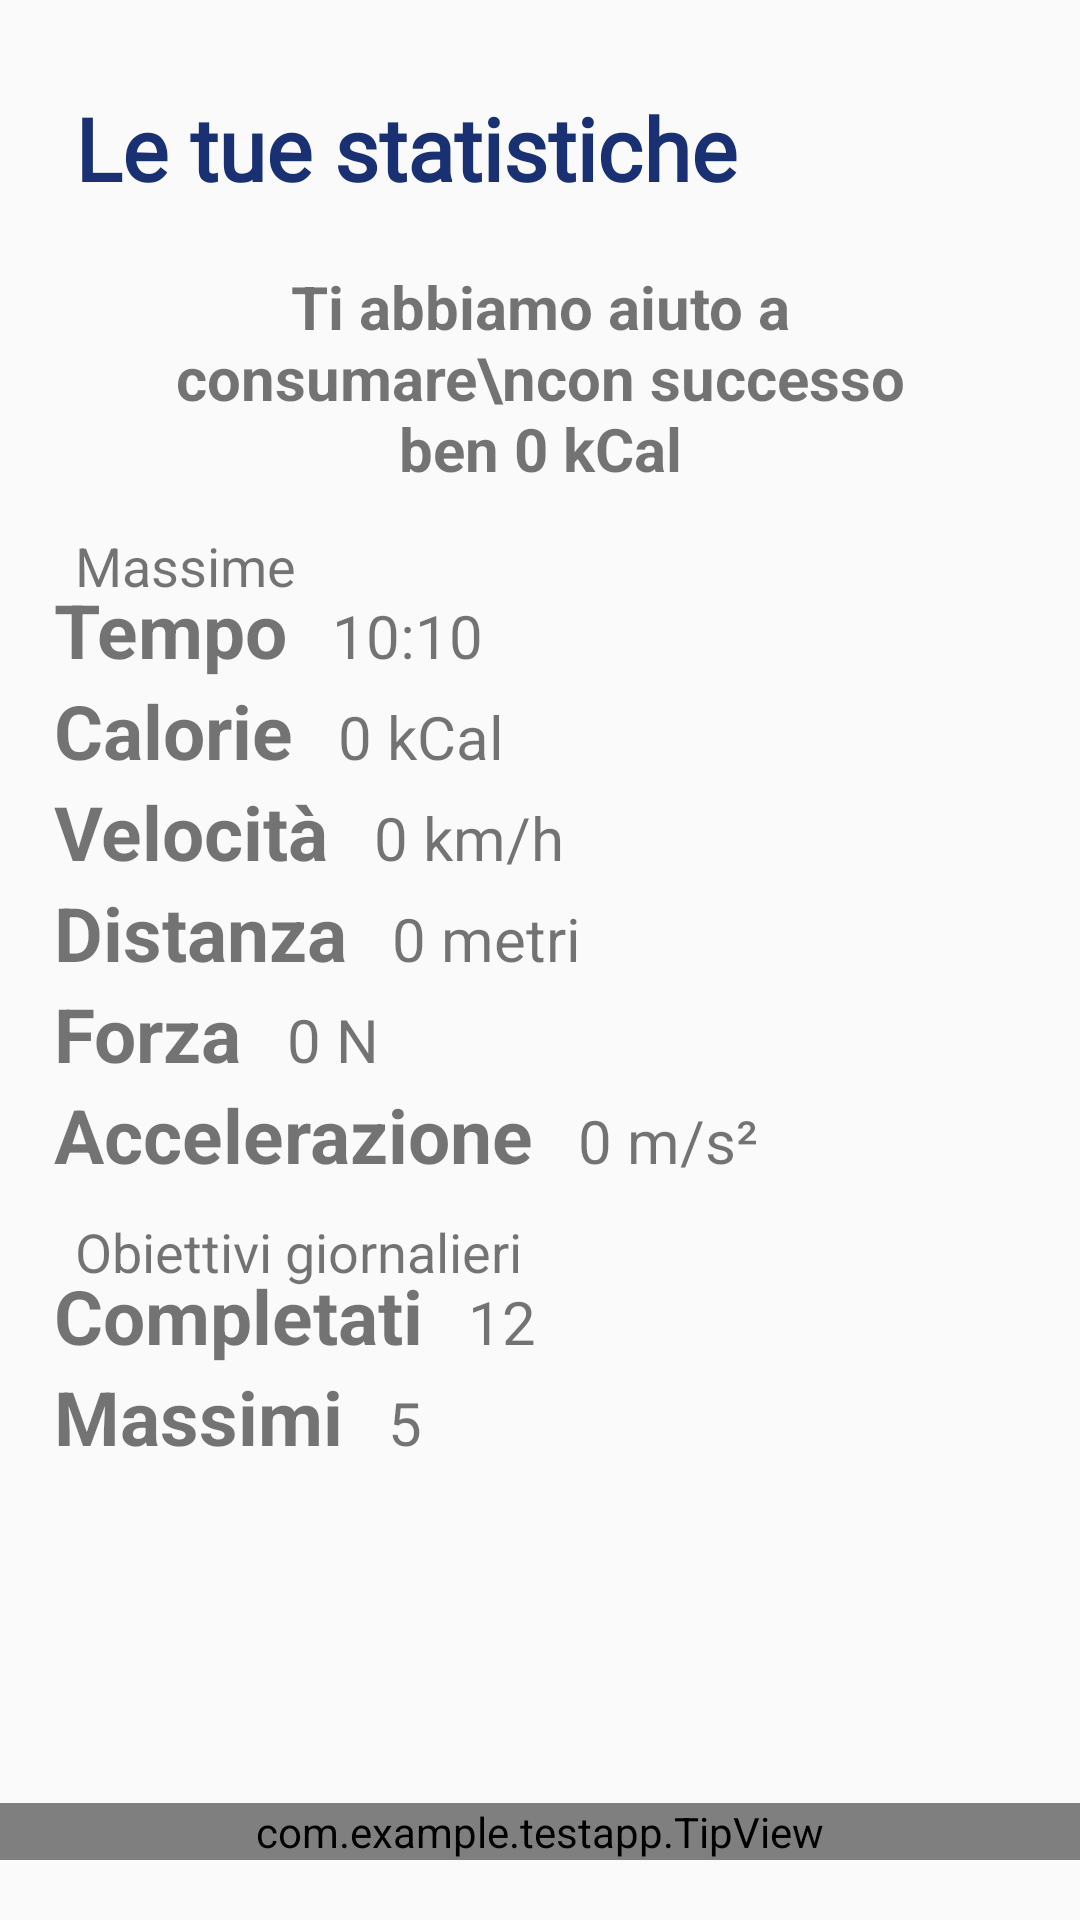

Here is an Android app screen rendered from its layout file. Give the layout XML and the strings, colors and styles it references.
<!-- AndroidManifest.xml: application theme Theme.TestApp -->
<!-- res/layout/fragment_activity.xml -->
<?xml version="1.0" encoding="utf-8"?>
<RelativeLayout xmlns:android="http://schemas.android.com/apk/res/android"
    xmlns:tools="http://schemas.android.com/tools"
    xmlns:app="http://schemas.android.com/apk/res-auto"
    android:layout_width="match_parent"
    android:layout_height="match_parent"
    tools:context=".ActivityFragment">

    <TextView
        android:id="@+id/titolo"
        android:layout_width="wrap_content"
        android:layout_height="wrap_content"
        android:layout_marginStart="25dp"
        android:layout_marginTop="30dp"
        android:layout_marginBottom="20dp"
        android:fontFamily="@font/eloquia_bold"
        android:text="Le tue statistiche"
        android:textColor="@color/blue"
        android:textStyle="bold"
        android:textSize="29sp"
        app:layout_constraintStart_toStartOf="parent"
        app:layout_constraintTop_toTopOf="parent" />

    <TextView
        android:id="@+id/sottotitolo"
        android:layout_width="match_parent"
        android:layout_height="wrap_content"
        android:layout_below="@+id/titolo"
        android:layout_marginBottom="30dp"
        android:paddingHorizontal="40dp"
        android:text="Ti abbiamo aiuto a consumare\ncon successo ben 0 kCal"
        android:textAlignment="center"
        android:textSize="20sp"
        android:textStyle="bold" />

    
    <TextView
        android:id="@+id/massime"
        android:layout_width="wrap_content"
        android:layout_height="wrap_content"
        android:layout_above="@+id/tempoLayout"
        android:layout_alignStart="@+id/titolo"
        android:text="Massime"
        android:layout_marginBottom="-8dp"
        android:textSize="18sp" />

    
    <LinearLayout
        android:id="@+id/tempoLayout"
        android:layout_width="match_parent"
        android:layout_height="wrap_content"
        android:paddingHorizontal="18dp"
        android:layout_below="@+id/sottotitolo"
        android:orientation="horizontal">
        <TextView
            android:layout_width="wrap_content"
            android:layout_height="wrap_content"
            android:text="Tempo"
            android:textSize="25sp"
            android:textStyle="bold" />

        <TextView
            android:layout_width="wrap_content"
            android:layout_height="wrap_content"
            android:layout_marginStart="15dp"
            android:text="10:10"
            android:textSize="20sp" />
    </LinearLayout>
    <LinearLayout
        android:id="@+id/calorieLayout"
        android:layout_width="match_parent"
        android:layout_height="wrap_content"
        android:paddingHorizontal="18dp"
        android:layout_below="@+id/tempoLayout"
        android:orientation="horizontal">
        <TextView
            android:layout_width="wrap_content"
            android:layout_height="wrap_content"
            android:text="Calorie"
            android:textSize="25sp"
            android:textStyle="bold" />

        <TextView
            android:layout_width="wrap_content"
            android:layout_height="wrap_content"
            android:layout_marginStart="15dp"
            android:text="0 kCal"
            android:textSize="20sp" />
    </LinearLayout>
    <LinearLayout
        android:id="@+id/velocitaLayout"
        android:layout_width="match_parent"
        android:layout_height="wrap_content"
        android:paddingHorizontal="18dp"
        android:layout_below="@+id/calorieLayout"
        android:orientation="horizontal">
        <TextView
            android:layout_width="wrap_content"
            android:layout_height="wrap_content"
            android:text="Velocità"
            android:textSize="25sp"
            android:textStyle="bold" />

        <TextView
            android:layout_width="wrap_content"
            android:layout_height="wrap_content"
            android:layout_marginStart="15dp"
            android:text="0 km/h"
            android:textSize="20sp" />
    </LinearLayout>
    <LinearLayout
        android:id="@+id/distanzaLayout"
        android:layout_width="match_parent"
        android:layout_height="wrap_content"
        android:paddingHorizontal="18dp"
        android:layout_below="@+id/velocitaLayout"
        android:orientation="horizontal">
        <TextView
            android:layout_width="wrap_content"
            android:layout_height="wrap_content"
            android:text="Distanza"
            android:textSize="25sp"
            android:textStyle="bold" />

        <TextView
            android:layout_width="wrap_content"
            android:layout_height="wrap_content"
            android:layout_marginStart="15dp"
            android:text="0 metri"
            android:textSize="20sp" />
    </LinearLayout>
    <LinearLayout
        android:id="@+id/forzaLayout"
        android:layout_width="match_parent"
        android:layout_height="wrap_content"
        android:paddingHorizontal="18dp"
        android:layout_below="@+id/distanzaLayout"
        android:orientation="horizontal">
        <TextView
            android:layout_width="wrap_content"
            android:layout_height="wrap_content"
            android:text="Forza"
            android:textSize="25sp"
            android:textStyle="bold" />

        <TextView
            android:layout_width="wrap_content"
            android:layout_height="wrap_content"
            android:layout_marginStart="15dp"
            android:text="0 N"
            android:textSize="20sp" />
    </LinearLayout>
    <LinearLayout
        android:id="@+id/accelerazioneLayout"
        android:layout_width="match_parent"
        android:layout_height="wrap_content"
        android:paddingHorizontal="18dp"
        android:layout_below="@+id/forzaLayout"
        android:orientation="horizontal">
        <TextView
            android:layout_width="wrap_content"
            android:layout_height="wrap_content"
            android:text="Accelerazione"
            android:textSize="25sp"
            android:textStyle="bold" />

        <TextView
            android:layout_width="wrap_content"
            android:layout_height="wrap_content"
            android:layout_marginStart="15dp"
            android:text="0 m/s²"
            android:textSize="20sp" />
    </LinearLayout>

    
    <TextView
        android:id="@+id/giornalieri"
        android:layout_width="wrap_content"
        android:layout_height="wrap_content"
        android:layout_below="@+id/accelerazioneLayout"
        android:layout_marginTop="10dp"
        android:layout_marginBottom="-8dp"
        android:layout_alignStart="@+id/titolo"
        android:text="Obiettivi giornalieri"
        android:textSize="18sp" />

    
    <LinearLayout
        android:id="@+id/giornalieriMax"
        android:layout_width="match_parent"
        android:layout_height="wrap_content"
        android:paddingHorizontal="18dp"
        android:layout_below="@+id/giornalieri"
        android:orientation="horizontal">
        <TextView
            android:layout_width="wrap_content"
            android:layout_height="wrap_content"
            android:text="Completati"
            android:textSize="25sp"
            android:textStyle="bold" />

        <TextView
            android:layout_width="wrap_content"
            android:layout_height="wrap_content"
            android:layout_marginStart="15dp"
            android:text="12"
            android:textSize="20sp" />
    </LinearLayout>
    <LinearLayout
        android:id="@+id/giornalieriRecord"
        android:layout_width="match_parent"
        android:layout_height="wrap_content"
        android:paddingHorizontal="18dp"
        android:layout_below="@+id/giornalieriMax"
        android:orientation="horizontal">
        <TextView
            android:layout_width="wrap_content"
            android:layout_height="wrap_content"
            android:text="Massimi"
            android:textSize="25sp"
            android:textStyle="bold" />

        <TextView
            android:layout_width="wrap_content"
            android:layout_height="wrap_content"
            android:layout_marginStart="15dp"
            android:text="5"
            android:textSize="20sp" />
    </LinearLayout>

    <com.example.testapp.TipView
        android:layout_width="match_parent"
        android:layout_height="wrap_content"
        android:layout_marginBottom="20dp"
        android:layout_alignParentBottom="true" />

</RelativeLayout>
<!-- resources referenced by this layout -->
<resources>
  <color name="blue">#193073</color>
  <style name="Theme.TestApp" parent="Theme.AppCompat.Light.NoActionBar">
          
          <item name="colorPrimary">@color/blue</item>
          <item name="colorPrimaryVariant">@color/blue3</item>
          <item name="colorOnPrimary">@color/white</item>
          
          <item name="colorSecondary">@color/blue</item>
          <item name="colorSecondaryVariant">@color/blue3</item>
          <item name="colorOnSecondary">@color/white</item>
          
          <item name="android:statusBarColor">?attr/colorPrimary</item>
          
      </style>
  <color name="blue3">#294EBC</color>
  <color name="white">#ffffff</color>
</resources>
